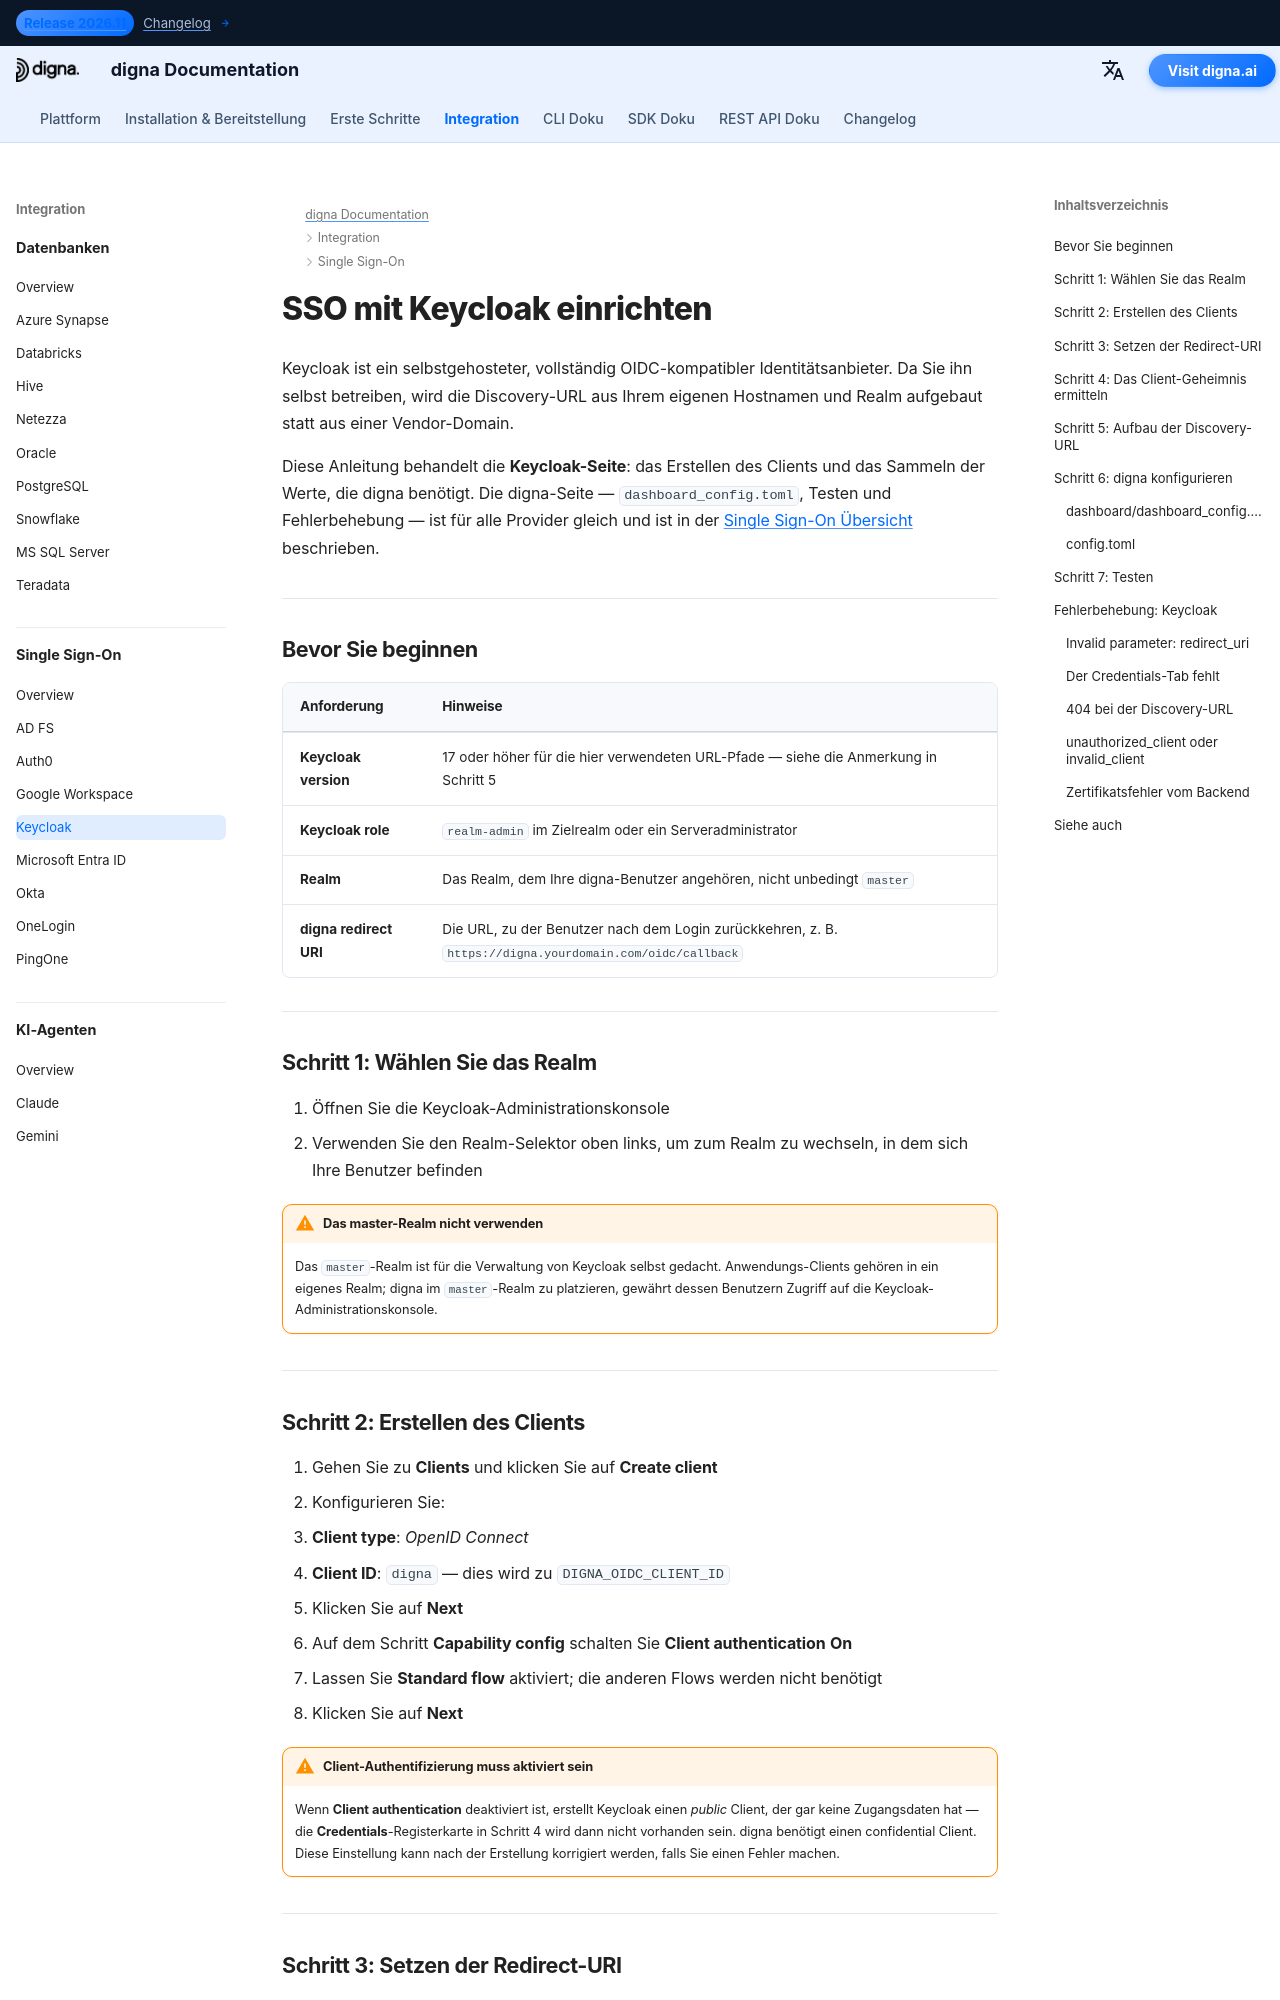

repository: dignaai/digna-docs · page: de/sso/keycloak_sso_guide/index.html · generator: mkdocs

---
title: Keycloak SSO – Single Sign-On-Integration | digna Dokumentation
description: Single Sign-On für digna mit Keycloak über OpenID Connect konfigurieren — Realm- und Client-Einrichtung, Client-Authentifizierung, gültige Redirect-URIs, Client-Geheimnis und die passende digna-Konfiguration.
image: /assets/logo_square.png
keywords: digna sso, keycloak sso, keycloak oidc, realm, vertraulicher Client, openid connect, selbstgehosteter Identitätsanbieter
---

# SSO mit Keycloak einrichten

Keycloak ist ein selbstgehosteter, vollständig OIDC-kompatibler Identitätsanbieter. Da Sie ihn selbst betreiben, wird die Discovery-URL aus Ihrem eigenen Hostnamen und Realm aufgebaut statt aus einer Vendor-Domain.

Diese Anleitung behandelt die **Keycloak-Seite**: das Erstellen des Clients und das Sammeln der Werte, die digna benötigt. Die digna-Seite — `dashboard_config.toml`, Testen und Fehlerbehebung — ist für alle Provider gleich und ist in der [Single Sign-On Übersicht](overview.md) beschrieben.

---

## Bevor Sie beginnen

| Anforderung | Hinweise |
|---|---|
| **Keycloak version** | 17 oder höher für die hier verwendeten URL-Pfade — siehe die Anmerkung in Schritt 5 |
| **Keycloak role** | `realm-admin` im Zielrealm oder ein Serveradministrator |
| **Realm** | Das Realm, dem Ihre digna-Benutzer angehören, nicht unbedingt `master` |
| **digna redirect URI** | Die URL, zu der Benutzer nach dem Login zurückkehren, z. B. `https://digna.yourdomain.com/oidc/callback` |

---

## Schritt 1: Wählen Sie das Realm

1. Öffnen Sie die Keycloak-Administrationskonsole
2. Verwenden Sie den Realm-Selektor oben links, um zum Realm zu wechseln, in dem sich Ihre Benutzer befinden

!!! warning "Das master-Realm nicht verwenden"

    Das `master`-Realm ist für die Verwaltung von Keycloak selbst gedacht. Anwendungs-Clients gehören in ein eigenes Realm; digna im `master`-Realm zu platzieren, gewährt dessen Benutzern Zugriff auf die Keycloak-Administrationskonsole.

---
